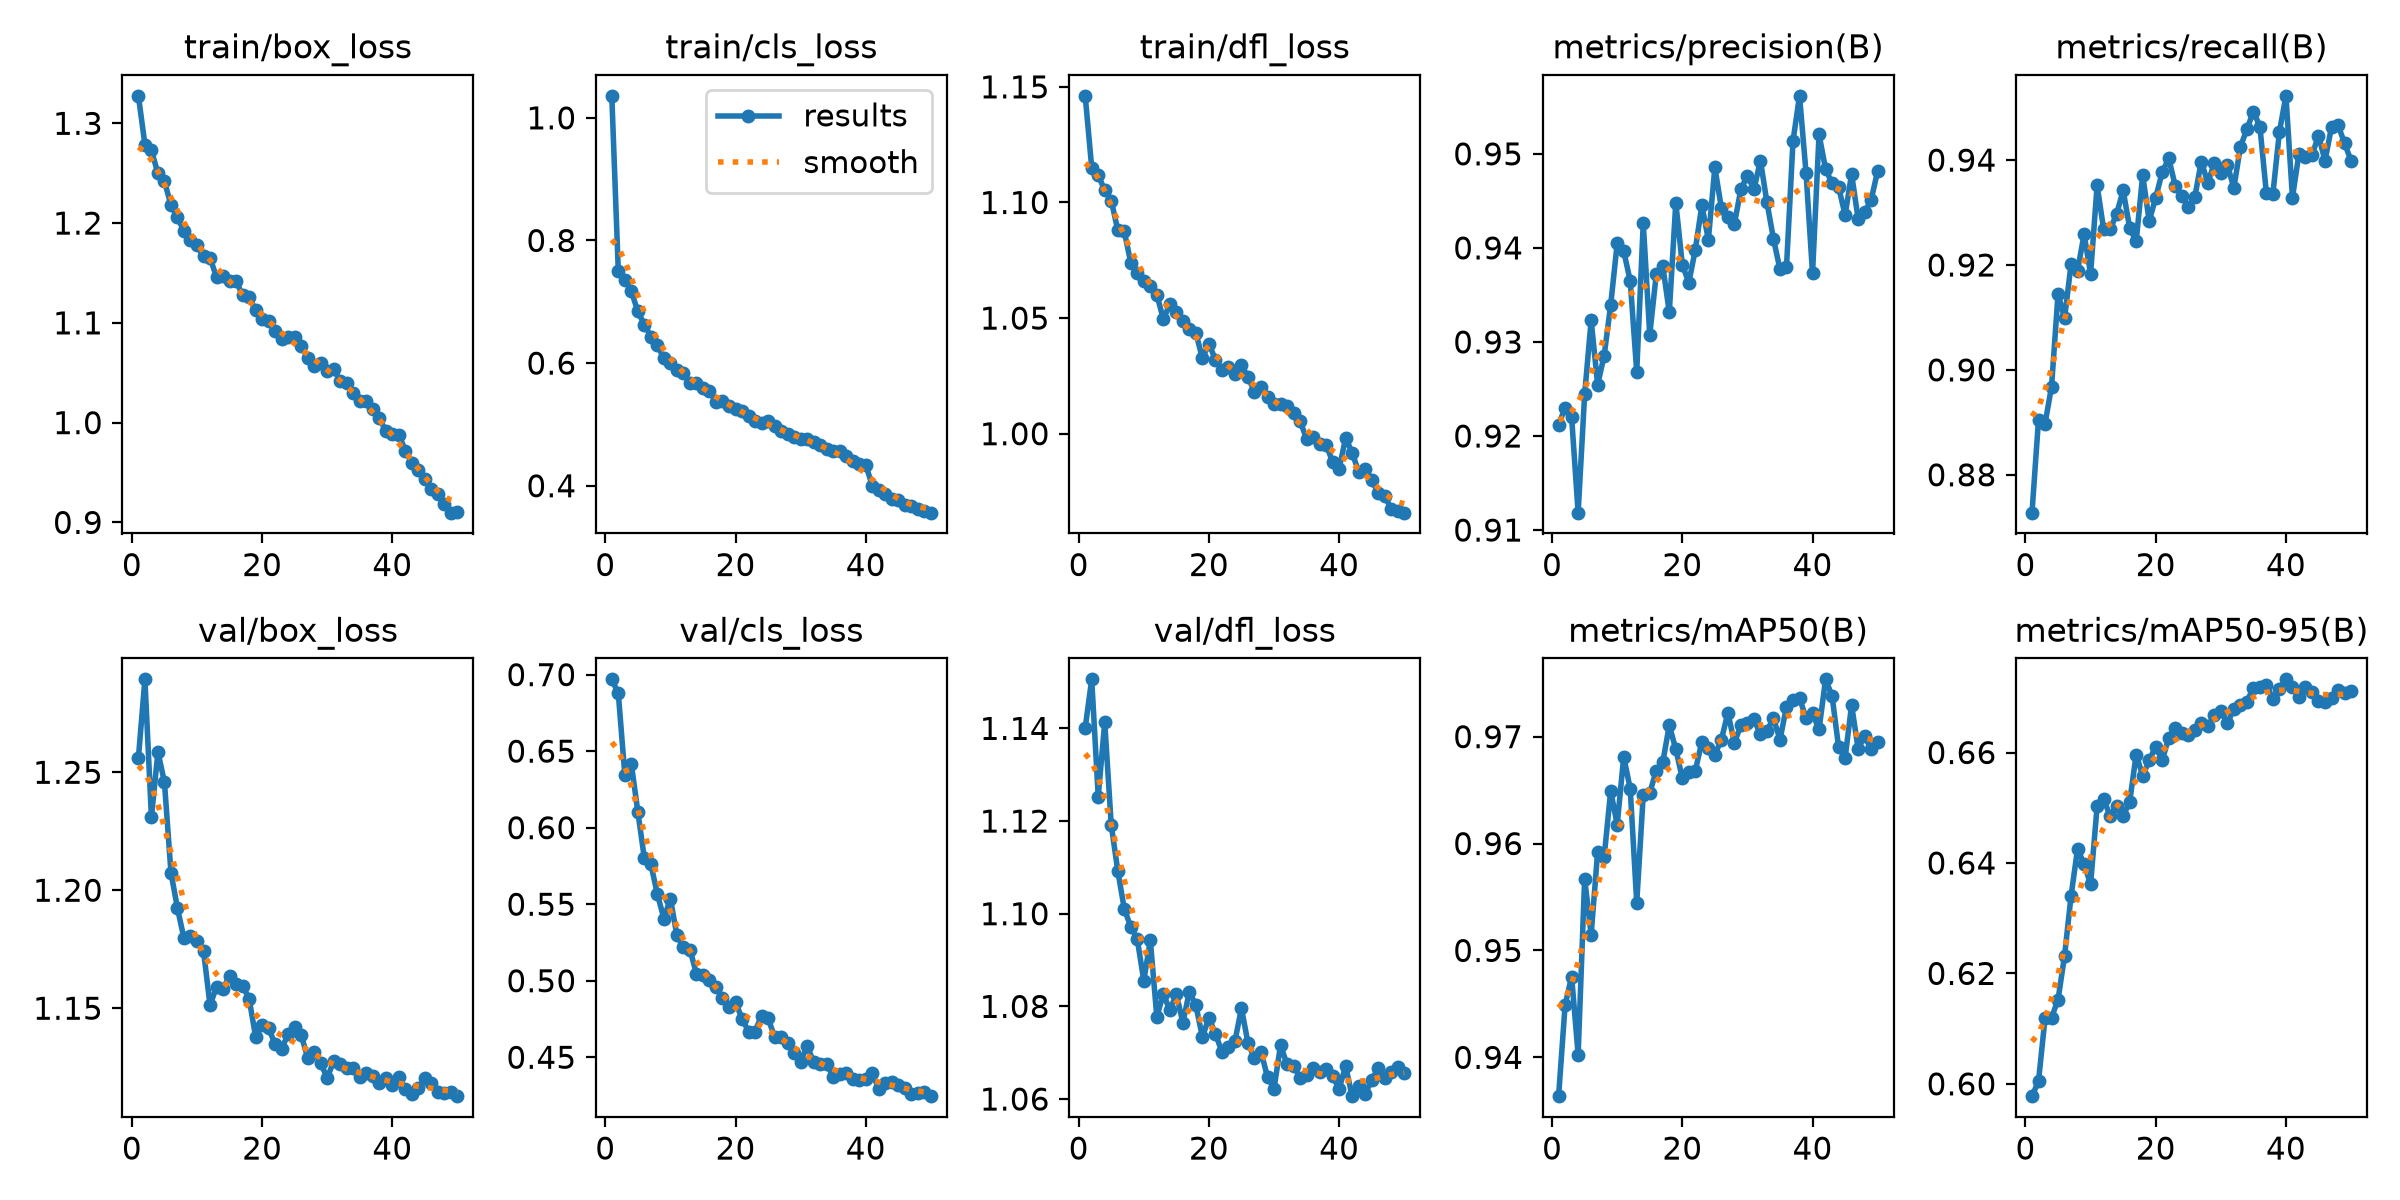

Source data for this figure (header and first rows):
epoch, time, train/box_loss, train/cls_loss, train/dfl_loss, metrics/precision(B), metrics/recall(B), metrics/mAP50(B), metrics/mAP50-95(B), val/box_loss, val/cls_loss, val/dfl_loss, lr/pg0, lr/pg1, lr/pg2
1, 41.29, 1.328, 1.036, 1.146, 0.9212, 0.8728, 0.9364, 0.5978, 1.256, 0.6969, 1.14, 0.0005539, 0.0005539, 0.0005539
2, 76.71, 1.279, 0.7497, 1.115, 0.923, 0.8905, 0.9449, 0.6005, 1.289, 0.6878, 1.151, 0.001088, 0.001088, 0.001088
3, 110.9, 1.273, 0.7362, 1.112, 0.922, 0.8898, 0.9476, 0.6119, 1.231, 0.6345, 1.125, 0.001599, 0.001599, 0.001599
4, 146.2, 1.25, 0.7171, 1.105, 0.9119, 0.8968, 0.9403, 0.612, 1.259, 0.6416, 1.141, 0.001568, 0.001568, 0.001568
5, 180.2, 1.242, 0.6843, 1.101, 0.9244, 0.9145, 0.9567, 0.6152, 1.246, 0.6104, 1.119, 0.001535, 0.001535, 0.001535
6, 214.4, 1.218, 0.6627, 1.088, 0.9323, 0.9099, 0.9515, 0.6232, 1.208, 0.58, 1.109, 0.001502, 0.001502, 0.001502
7, 248.8, 1.206, 0.6434, 1.088, 0.9255, 0.9201, 0.9593, 0.634, 1.192, 0.576, 1.101, 0.001469, 0.001469, 0.001469
8, 283.3, 1.192, 0.6289, 1.074, 0.9286, 0.9189, 0.9588, 0.6426, 1.18, 0.5566, 1.097, 0.001436, 0.001436, 0.001436
9, 317.6, 1.183, 0.6078, 1.07, 0.9339, 0.9259, 0.9649, 0.6398, 1.181, 0.5406, 1.094, 0.001403, 0.001403, 0.001403
10, 352.2, 1.178, 0.6002, 1.066, 0.9405, 0.9183, 0.9618, 0.6362, 1.178, 0.5536, 1.086, 0.00137, 0.00137, 0.00137
11, 386.7, 1.167, 0.5884, 1.064, 0.9396, 0.9352, 0.9681, 0.6502, 1.174, 0.5296, 1.094, 0.001337, 0.001337, 0.001337
12, 421.3, 1.165, 0.5842, 1.06, 0.9365, 0.9268, 0.9651, 0.6516, 1.151, 0.5217, 1.078, 0.001304, 0.001304, 0.001304
13, 454.7, 1.146, 0.5673, 1.05, 0.9268, 0.9268, 0.9545, 0.6485, 1.159, 0.5204, 1.083, 0.001271, 0.001271, 0.001271
14, 489.5, 1.147, 0.5668, 1.056, 0.9426, 0.9297, 0.9645, 0.6503, 1.158, 0.5045, 1.079, 0.001238, 0.001238, 0.001238
15, 524.2, 1.141, 0.5597, 1.053, 0.9308, 0.9342, 0.9647, 0.6485, 1.164, 0.5036, 1.083, 0.001205, 0.001205, 0.001205
16, 558.9, 1.142, 0.5547, 1.049, 0.9372, 0.9271, 0.9668, 0.6511, 1.16, 0.5003, 1.076, 0.001172, 0.001172, 0.001172
17, 593.4, 1.128, 0.5372, 1.045, 0.9381, 0.9245, 0.9676, 0.6596, 1.159, 0.4959, 1.083, 0.001139, 0.001139, 0.001139
18, 627.7, 1.126, 0.5387, 1.044, 0.9332, 0.9371, 0.9711, 0.6558, 1.154, 0.4889, 1.08, 0.001106, 0.001106, 0.001106
19, 662.5, 1.113, 0.5293, 1.033, 0.9448, 0.9284, 0.9688, 0.6586, 1.138, 0.4827, 1.073, 0.001073, 0.001073, 0.001073
20, 696.4, 1.104, 0.5248, 1.039, 0.9382, 0.9329, 0.9661, 0.6611, 1.143, 0.4859, 1.078, 0.00104, 0.00104, 0.00104
21, 731.6, 1.102, 0.5223, 1.032, 0.9363, 0.9377, 0.9667, 0.6586, 1.142, 0.4753, 1.074, 0.001007, 0.001007, 0.001007
22, 765.7, 1.092, 0.5137, 1.028, 0.9398, 0.9403, 0.9668, 0.6627, 1.135, 0.4668, 1.07, 0.0009739, 0.0009739, 0.0009739
23, 800, 1.084, 0.5049, 1.029, 0.9445, 0.9351, 0.9695, 0.6644, 1.133, 0.4668, 1.071, 0.0009409, 0.0009409, 0.0009409
24, 834.2, 1.085, 0.5028, 1.026, 0.9409, 0.9331, 0.9689, 0.6635, 1.139, 0.4773, 1.073, 0.0009078, 0.0009078, 0.0009078
25, 868.7, 1.086, 0.5061, 1.03, 0.9486, 0.931, 0.9683, 0.6631, 1.142, 0.4756, 1.08, 0.0008748, 0.0008748, 0.0008748
26, 902.7, 1.077, 0.4971, 1.025, 0.9442, 0.9329, 0.9697, 0.6641, 1.139, 0.4632, 1.072, 0.0008418, 0.0008418, 0.0008418
27, 937.3, 1.065, 0.4887, 1.018, 0.9433, 0.9397, 0.9722, 0.6654, 1.129, 0.4632, 1.069, 0.0008088, 0.0008088, 0.0008088
28, 971.7, 1.057, 0.485, 1.02, 0.9425, 0.9357, 0.9694, 0.6647, 1.132, 0.4595, 1.07, 0.0007758, 0.0007758, 0.0007758
29, 1006, 1.06, 0.4801, 1.016, 0.9463, 0.9394, 0.9711, 0.6667, 1.127, 0.4529, 1.065, 0.0007428, 0.0007428, 0.0007428
30, 1040, 1.052, 0.4768, 1.013, 0.9477, 0.9375, 0.9713, 0.6675, 1.12, 0.4472, 1.062, 0.0007098, 0.0007098, 0.0007098
31, 1075, 1.054, 0.4763, 1.013, 0.9462, 0.9392, 0.9716, 0.6653, 1.128, 0.4573, 1.072, 0.0006768, 0.0006768, 0.0006768
32, 1109, 1.042, 0.4713, 1.012, 0.9493, 0.9347, 0.9702, 0.6679, 1.126, 0.447, 1.067, 0.0006438, 0.0006438, 0.0006438
33, 1143, 1.039, 0.4669, 1.009, 0.9448, 0.9425, 0.9706, 0.6685, 1.125, 0.4455, 1.067, 0.0006108, 0.0006108, 0.0006108
34, 1176, 1.029, 0.4604, 1.006, 0.941, 0.9459, 0.9717, 0.6692, 1.125, 0.4456, 1.065, 0.0005778, 0.0005778, 0.0005778
35, 1210, 1.022, 0.4564, 0.9978, 0.9377, 0.9493, 0.9697, 0.6718, 1.121, 0.4371, 1.065, 0.0005448, 0.0005448, 0.0005448
36, 1244, 1.022, 0.4567, 0.9985, 0.938, 0.9464, 0.9728, 0.6718, 1.123, 0.439, 1.067, 0.0005118, 0.0005118, 0.0005118
37, 1278, 1.013, 0.4478, 0.9954, 0.9514, 0.9336, 0.9735, 0.6723, 1.121, 0.4398, 1.066, 0.0004788, 0.0004788, 0.0004788
38, 1312, 1.005, 0.4408, 0.9951, 0.9562, 0.9336, 0.9736, 0.6697, 1.118, 0.4356, 1.066, 0.0004458, 0.0004458, 0.0004458
39, 1346, 0.9913, 0.4352, 0.988, 0.948, 0.9454, 0.9718, 0.6715, 1.12, 0.435, 1.065, 0.0004127, 0.0004127, 0.0004127
40, 1381, 0.9884, 0.4345, 0.9848, 0.9373, 0.9523, 0.9722, 0.6733, 1.117, 0.4359, 1.062, 0.0003797, 0.0003797, 0.0003797
41, 1415, 0.9879, 0.3999, 0.9982, 0.9521, 0.9329, 0.9707, 0.6719, 1.121, 0.4395, 1.067, 0.0003467, 0.0003467, 0.0003467
42, 1448, 0.9719, 0.3928, 0.9918, 0.9484, 0.9412, 0.9754, 0.67, 1.116, 0.4293, 1.061, 0.0003137, 0.0003137, 0.0003137
43, 1483, 0.9597, 0.3864, 0.9834, 0.9469, 0.9406, 0.9738, 0.6719, 1.114, 0.4333, 1.063, 0.0002807, 0.0002807, 0.0002807
44, 1517, 0.952, 0.3777, 0.9848, 0.9465, 0.9409, 0.969, 0.671, 1.116, 0.4337, 1.061, 0.0002477, 0.0002477, 0.0002477
45, 1551, 0.9431, 0.3761, 0.9801, 0.9435, 0.9447, 0.968, 0.6694, 1.121, 0.4316, 1.064, 0.0002147, 0.0002147, 0.0002147
46, 1584, 0.9336, 0.369, 0.9742, 0.9478, 0.9399, 0.9729, 0.6691, 1.119, 0.4302, 1.067, 0.0001817, 0.0001817, 0.0001817
47, 1619, 0.9283, 0.3673, 0.9731, 0.9431, 0.9463, 0.9689, 0.6698, 1.115, 0.4259, 1.065, 0.0001487, 0.0001487, 0.0001487
48, 1653, 0.9183, 0.3618, 0.9674, 0.9438, 0.9467, 0.97, 0.6712, 1.114, 0.4269, 1.066, 0.0001157, 0.0001157, 0.0001157
49, 1686, 0.9098, 0.3581, 0.9665, 0.9451, 0.9432, 0.9688, 0.6707, 1.114, 0.4271, 1.067, 8.26832e-05, 8.26832e-05, 8.26832e-05
50, 1721, 0.9108, 0.3561, 0.9659, 0.9482, 0.9399, 0.9695, 0.6711, 1.113, 0.4246, 1.066, 4.96766e-05, 4.96766e-05, 4.96766e-05
